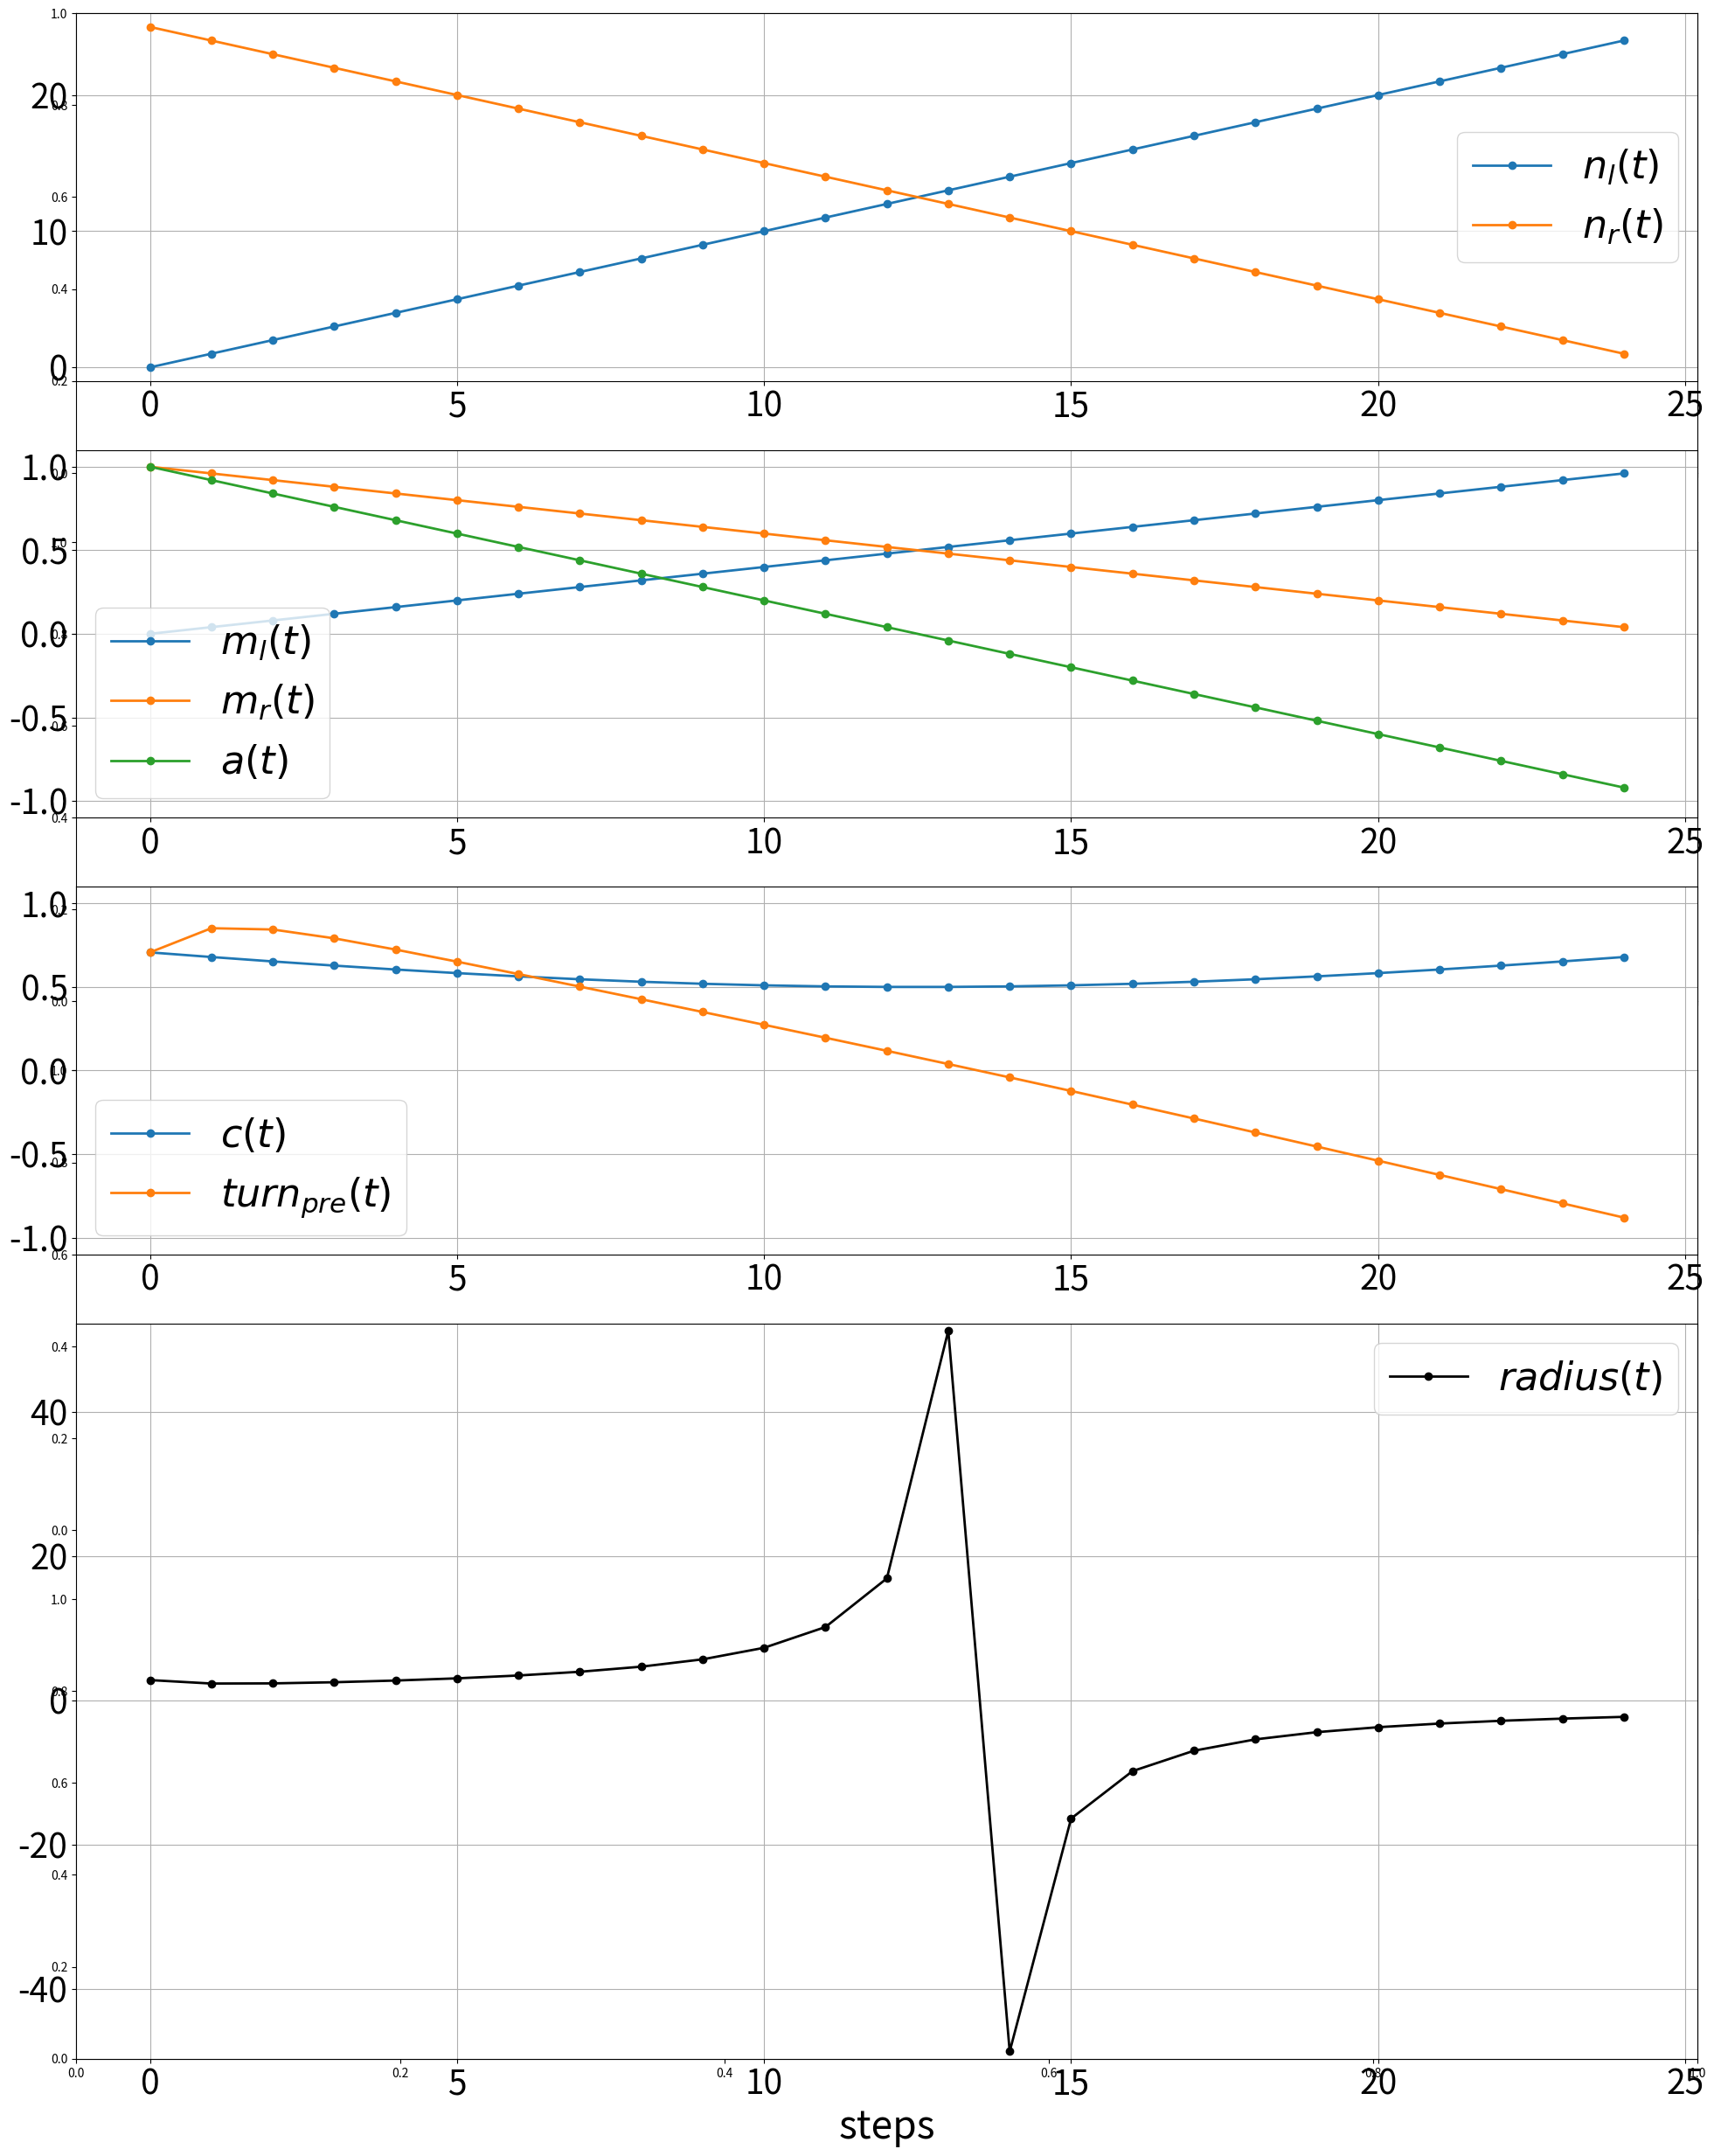

Generate this figure with matplotlib: (Note: this script raises an exception after producing the figure.)
"""Plot the radius calculation Figure."""
# Figure 3.9

import math
import matplotlib.pyplot as plt
import matplotlib.patches as patches
import matplotlib.gridspec as gridspec
import numpy as np

fontsize_large = 32
fontsize_small = 28
line_width_thick = 2
line_width_thin = 2

t_end = 25
time_step = [x for x in range(0, t_end, 1)]

n_l = [0 for x in range(0, t_end, 1)]
n_r = [0 for x in range(0, t_end, 1)]
m_l = [0 for x in range(0, t_end, 1)]
m_r = [0 for x in range(0, t_end, 1)]
a = [0 for x in range(0, t_end, 1)]
c = [0 for x in range(0, t_end, 1)]
turn_pre_new_array = [0 for x in range(0, t_end, 1)]
radius_array = [0 for x in range(0, t_end, 1)]

n_max = 25.
turn_pre_old = 0.
turn_pre_new = 0.
r_min = 2.

def output_spikes(t):
    delta_t = 1
    n_l = 0 + 1*(t/delta_t)
    n_r = 25 - 1*(t/delta_t)

    return n_l, n_r

def radius(t):
    global turn_pre_old
    global turn_pre_new

    n_l, n_r = output_spikes(t)

    m_l = n_l/n_max
    m_r = n_r/n_max
    a = m_r - m_l
    c = math.sqrt((m_l**2 + m_r**2)/2.0)
    turn_pre_old = turn_pre_new
    turn_pre_new = c*a + (1-c)*turn_pre_old

    if abs(turn_pre_new) < 0.001:
        radius = 0
    else:
        radius = r_min/(turn_pre_new)

    return n_l, n_r, m_l, m_r, a, c, turn_pre_new, radius

for t in range(0, t_end):
    n_l[t], n_r[t], m_l[t], m_r[t], a[t], c[t], turn_pre_new_array[t], radius_array[t]  = radius(t)

nrows = 4
ncols = 1

fig, axes = plt.subplots(nrows, ncols, figsize=(20, 5*(nrows+1)), sharex=True)

gs = gridspec.GridSpec(nrows=nrows,
                       ncols=ncols,
                       height_ratios=[1, 1, 1, 2])

axes = []
for i in range(nrows*ncols):
    axes.append(plt.subplot(gs[i]))

axes[0].set_ylim(-1, 26)
axes[0].plot(time_step, n_l, lw=line_width_thick, label='$n_l(t)$', marker='o')
axes[0].plot(time_step, n_r, lw=line_width_thick, label='$n_r(t)$', marker='o')

axes[1].set_ylim(-1.1, 1.1)
axes[1].plot(time_step, m_l, lw=line_width_thick,label='$m_l(t)$', marker='o')
axes[1].plot(time_step, m_r, lw=line_width_thick, label='$m_r(t)$', marker='o')
axes[1].plot(time_step, a, lw=line_width_thick, label='$a(t)$', marker='o')

axes[2].set_ylim(-1.1, 1.1)
axes[2].plot(time_step, c, lw=line_width_thick, label='$c(t)$', marker='o')
axes[2].plot(time_step, turn_pre_new_array, lw=line_width_thick, label='$turn_{pre}(t)$', marker='o')

axes[3].set_ylim(min(radius_array)-1, max(radius_array)+1)
axes[3].set_xlabel('steps', fontsize=fontsize_large)
axes[3].plot(time_step, radius_array, lw=line_width_thick, label='$radius(t)$', color='k', marker='o')

for ax in axes:
    ax.tick_params(labelsize=fontsize_small)
    ax.legend(loc='best', fontsize=fontsize_large)
    ax.grid()

fig.tight_layout()

filename = "radius_calculation.pdf"
filepath = "./figures/" + filename
plt.savefig(filepath, bbox_inches='tight')
plt.show(filepath)
